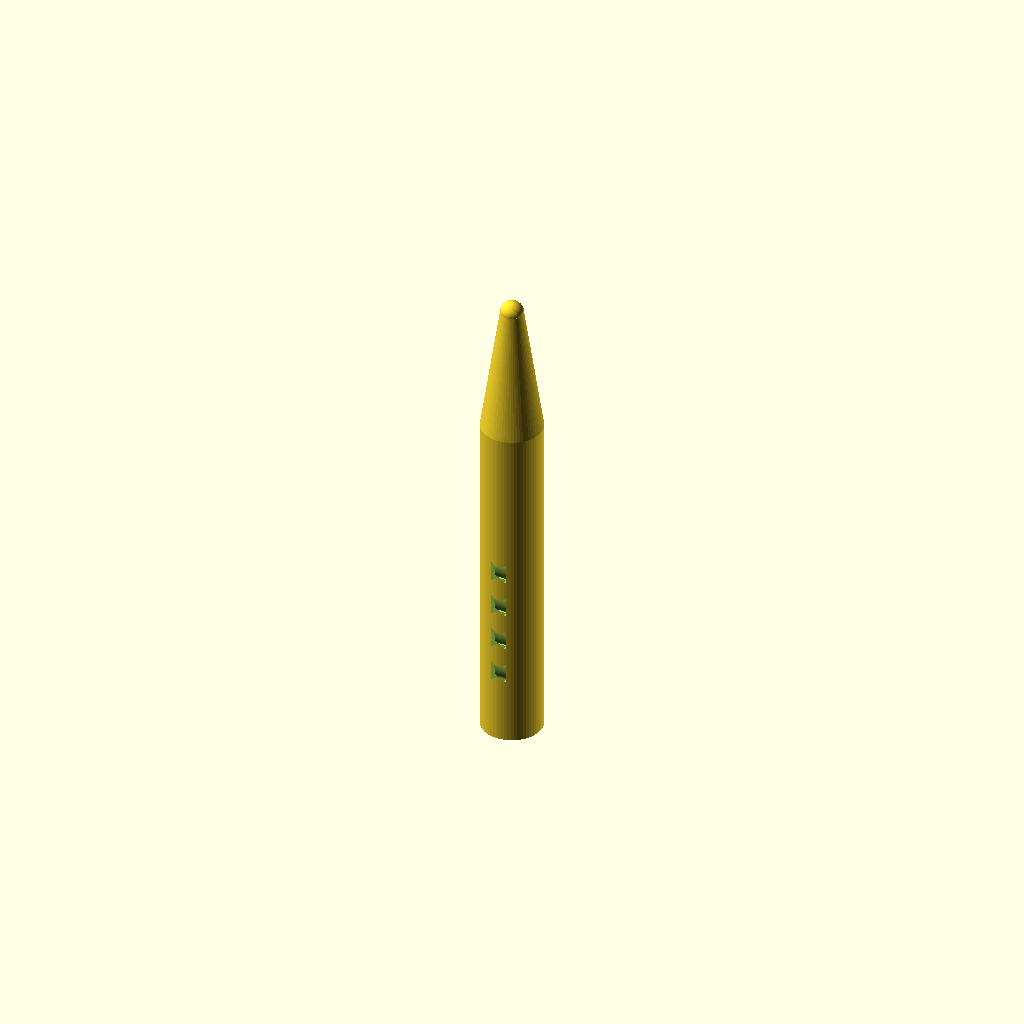
Cell 1: rendered with the file's own defaults.
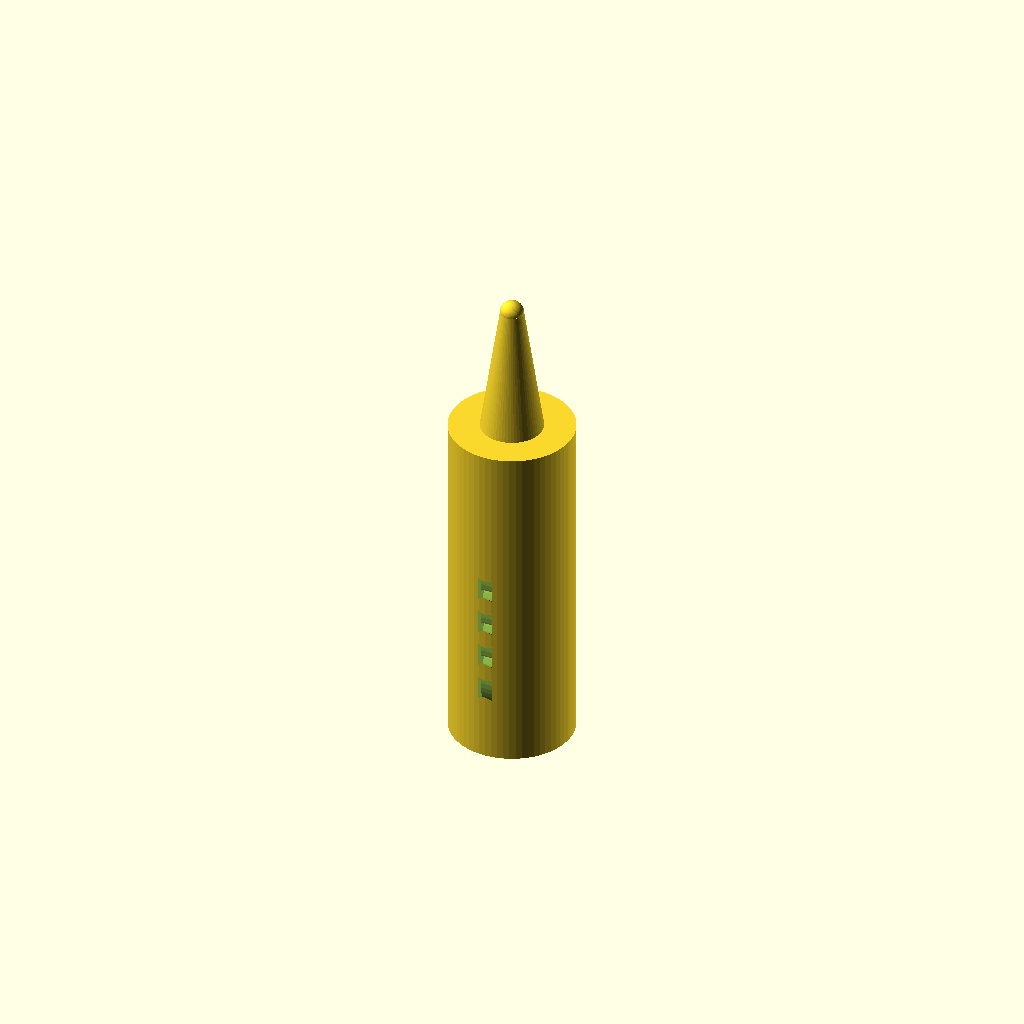
Cell 2 — handle_d set to 16, the other parameters unchanged.
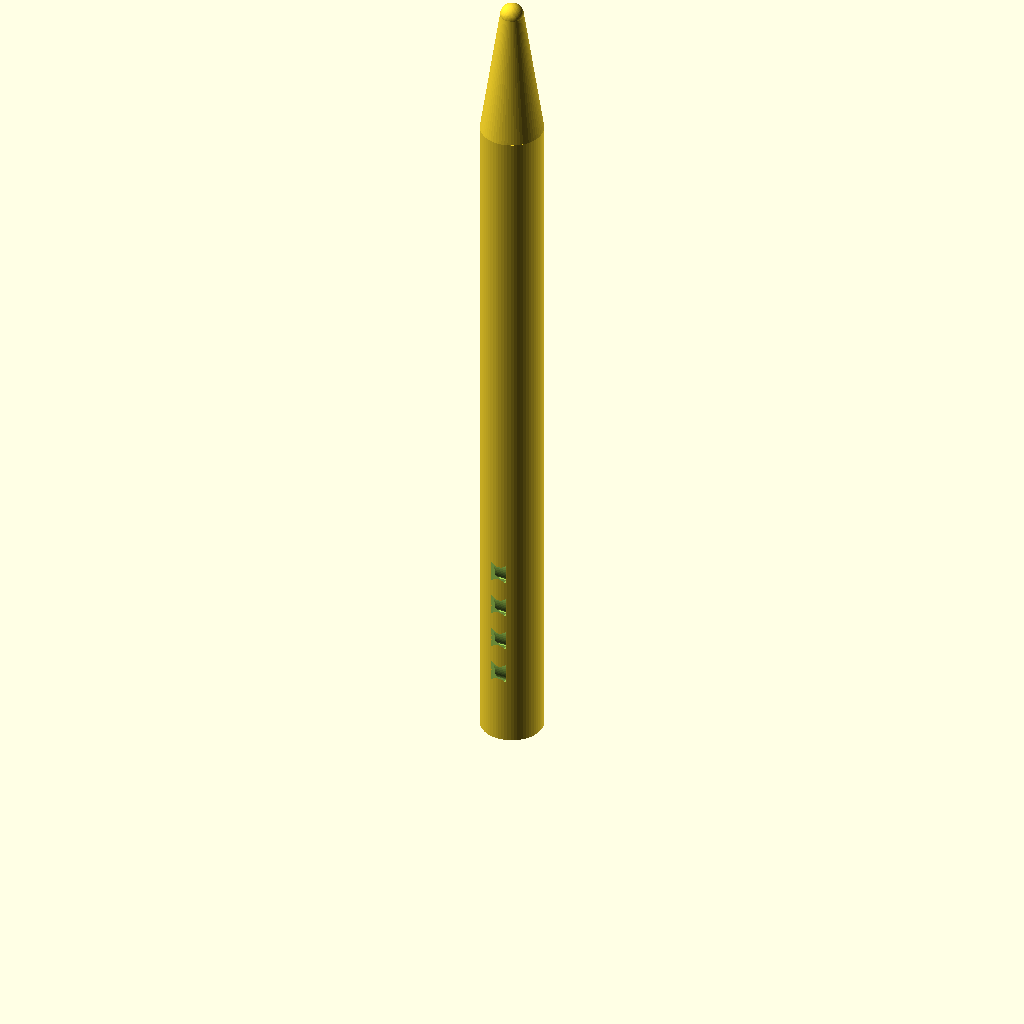
Cell 3: the same model with handle_h = 90.
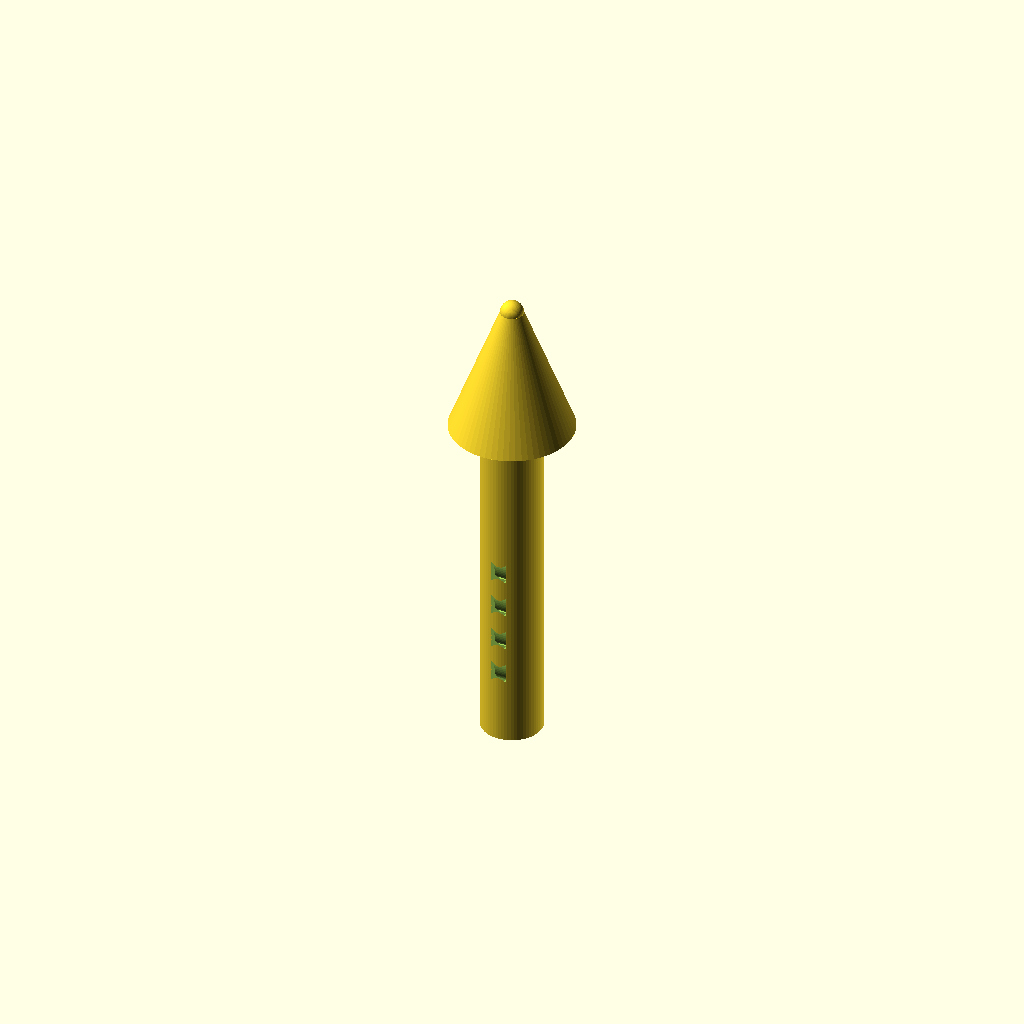
Cell 4: cone_base_d = 16 (everything else at default).
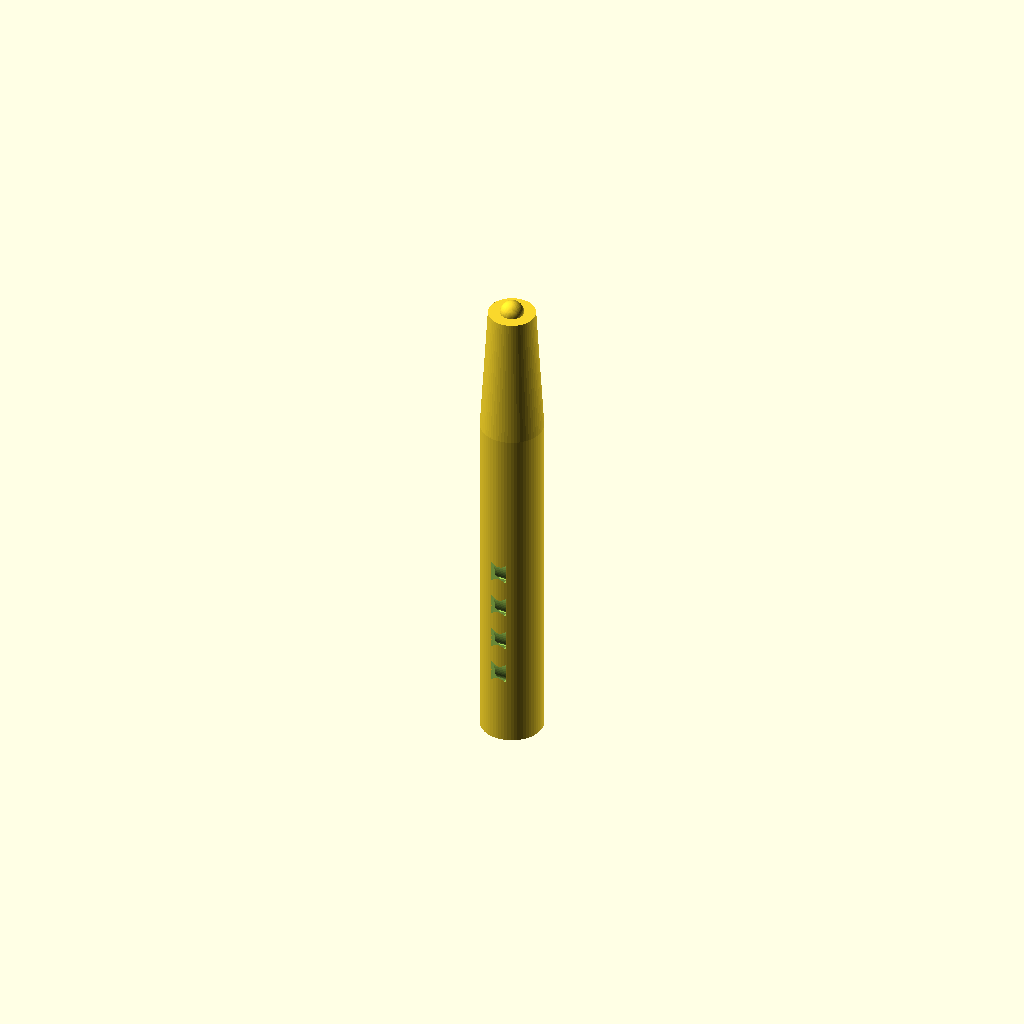
Cell 5: cone_tip_d = 6 (everything else at default).
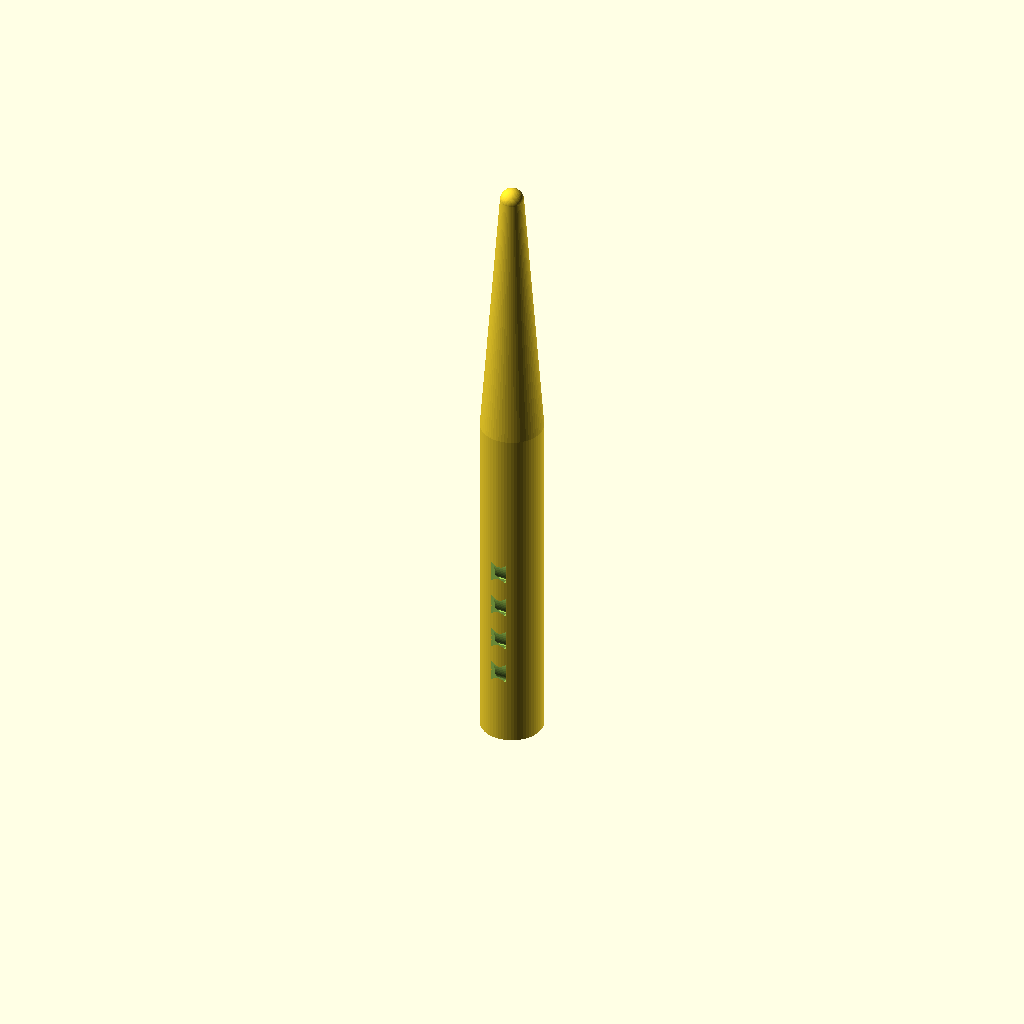
Cell 6: the same model with cone_h = 34.
One fixed orthographic camera (rotation 55°, 0°, 25°; colour scheme Cornfield) for every cell.
The OpenSCAD source (bench/results/box-gemma-h4/code/tiiny_google_gemma-4-26B-A4B-it/micropestle_1p5ml_s0_checklist_a1.scad):
// Pestle for 1.5 mL microcentrifuge tube
// Designed to be printed standing upright (Z-axis)

// --- Dimensions ---
handle_d      = 8.0;    // Diameter of the cylindrical handle
handle_h      = 45.0;   // Height of the handle
cone_base_d   = 8.0;    // Diameter at the start of the taper (z=45)
cone_tip_d    = 3.0;    // Diameter at the end of the taper (z=62)
cone_h        = 17.0;   // Height of the cone (62 - 45)
tip_d         = 3.0;    // Diameter of the spherical tip
tip_radius    = tip_d / 2;

// Grip Groove Dimensions
groove_width   = 2.0;   // Width of each groove in Z
groove_depth   = 1.0;   // Depth of the cut into the handle
groove_centers = [10, 15, 20, 25]; // Z-heights of the groove centers

$fn = 64;

// --- Geometry Construction ---

module main_body() {
    union() {
        // 1. Handle
        cylinder(h = handle_h, d = handle_d);
        
        // 2. Tapered Cone
        translate([0, 0, handle_h])
        cylinder(h = cone_h, d1 = cone_base_d, d2 = cone_tip_d);
        
        // 3. Rounded Tip
        translate([0, 0, handle_h + cone_h])
        sphere(d = tip_d);
    }
}

module grooves() {
    // We create the grooves as a single object to subtract
    for (z_pos = groove_centers) {
        translate([0, 0, z_pos])
        rotate([0, 90, 0])
        // rotate_extrude creates a ring. 
        // We translate the square away from the center to create the ring shape.
        // The square's width is the groove width (Z-direction in local coords).
        // The square's depth is the groove depth.
        rotate_extrude($fn = 64)
        translate([handle_d/2 - groove_depth, -groove_width/2])
        square([groove_depth + 0.1, groove_width]);
    }
}

// Final Assembly
// We take the main body and subtract the grooves from it.
difference() {
    main_body();
    grooves();
}
Customizer parameters (derived from the source; name, type, default, range or options):
handle_d: number, default 8
handle_h: number, default 45
cone_base_d: number, default 8
cone_tip_d: number, default 3
cone_h: number, default 17
tip_d: number, default 3
groove_width: number, default 2
groove_depth: number, default 1
groove_centers: vector, default [10, 15, 20, 25]
